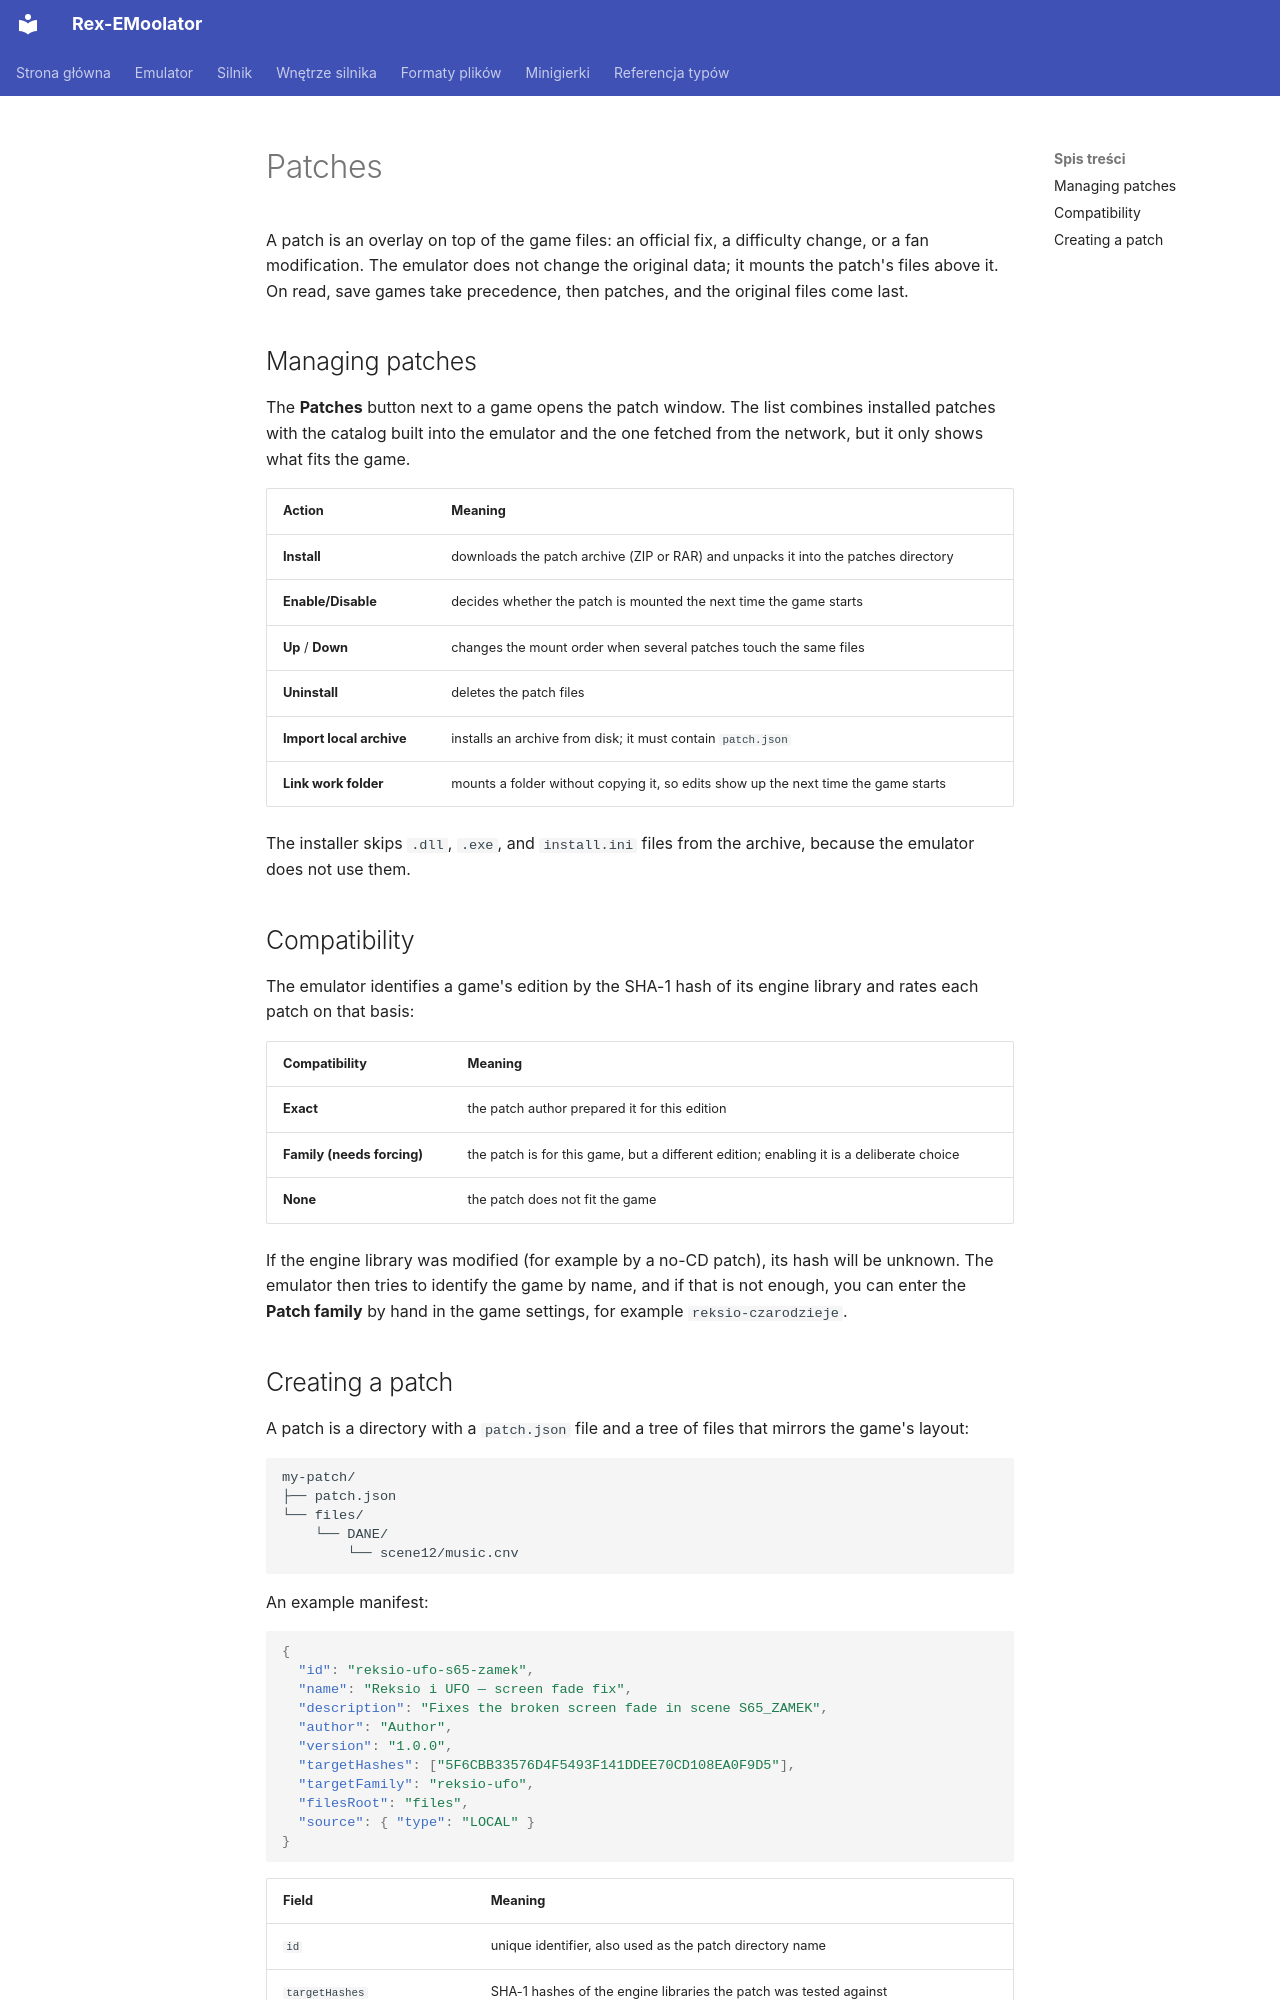

repository: patryk025/Rex-EMoolator · page: en/emulator/patches/index.html · generator: mkdocs

# Patches

A patch is an overlay on top of the game files: an official fix, a difficulty change, or a fan modification. The emulator does not change the original data; it mounts the patch's files above it. On read, save games take precedence, then patches, and the original files come last.

## Managing patches

The **Patches** button next to a game opens the patch window. The list combines installed patches with the catalog built into the emulator and the one fetched from the network, but it only shows what fits the game.

| Action | Meaning |
|---|---|
| **Install** | downloads the patch archive (ZIP or RAR) and unpacks it into the patches directory |
| **Enable/Disable** | decides whether the patch is mounted the next time the game starts |
| **Up** / **Down** | changes the mount order when several patches touch the same files |
| **Uninstall** | deletes the patch files |
| **Import local archive** | installs an archive from disk; it must contain `patch.json` |
| **Link work folder** | mounts a folder without copying it, so edits show up the next time the game starts |

The installer skips `.dll`, `.exe`, and `install.ini` files from the archive, because the emulator does not use them.

## Compatibility

The emulator identifies a game's edition by the SHA-1 hash of its engine library and rates each patch on that basis:

| Compatibility | Meaning |
|---|---|
| **Exact** | the patch author prepared it for this edition |
| **Family (needs forcing)** | the patch is for this game, but a different edition; enabling it is a deliberate choice |
| **None** | the patch does not fit the game |

If the engine library was modified (for example by a no-CD patch), its hash will be unknown. The emulator then tries to identify the game by name, and if that is not enough, you can enter the **Patch family** by hand in the game settings, for example `reksio-czarodzieje`.
